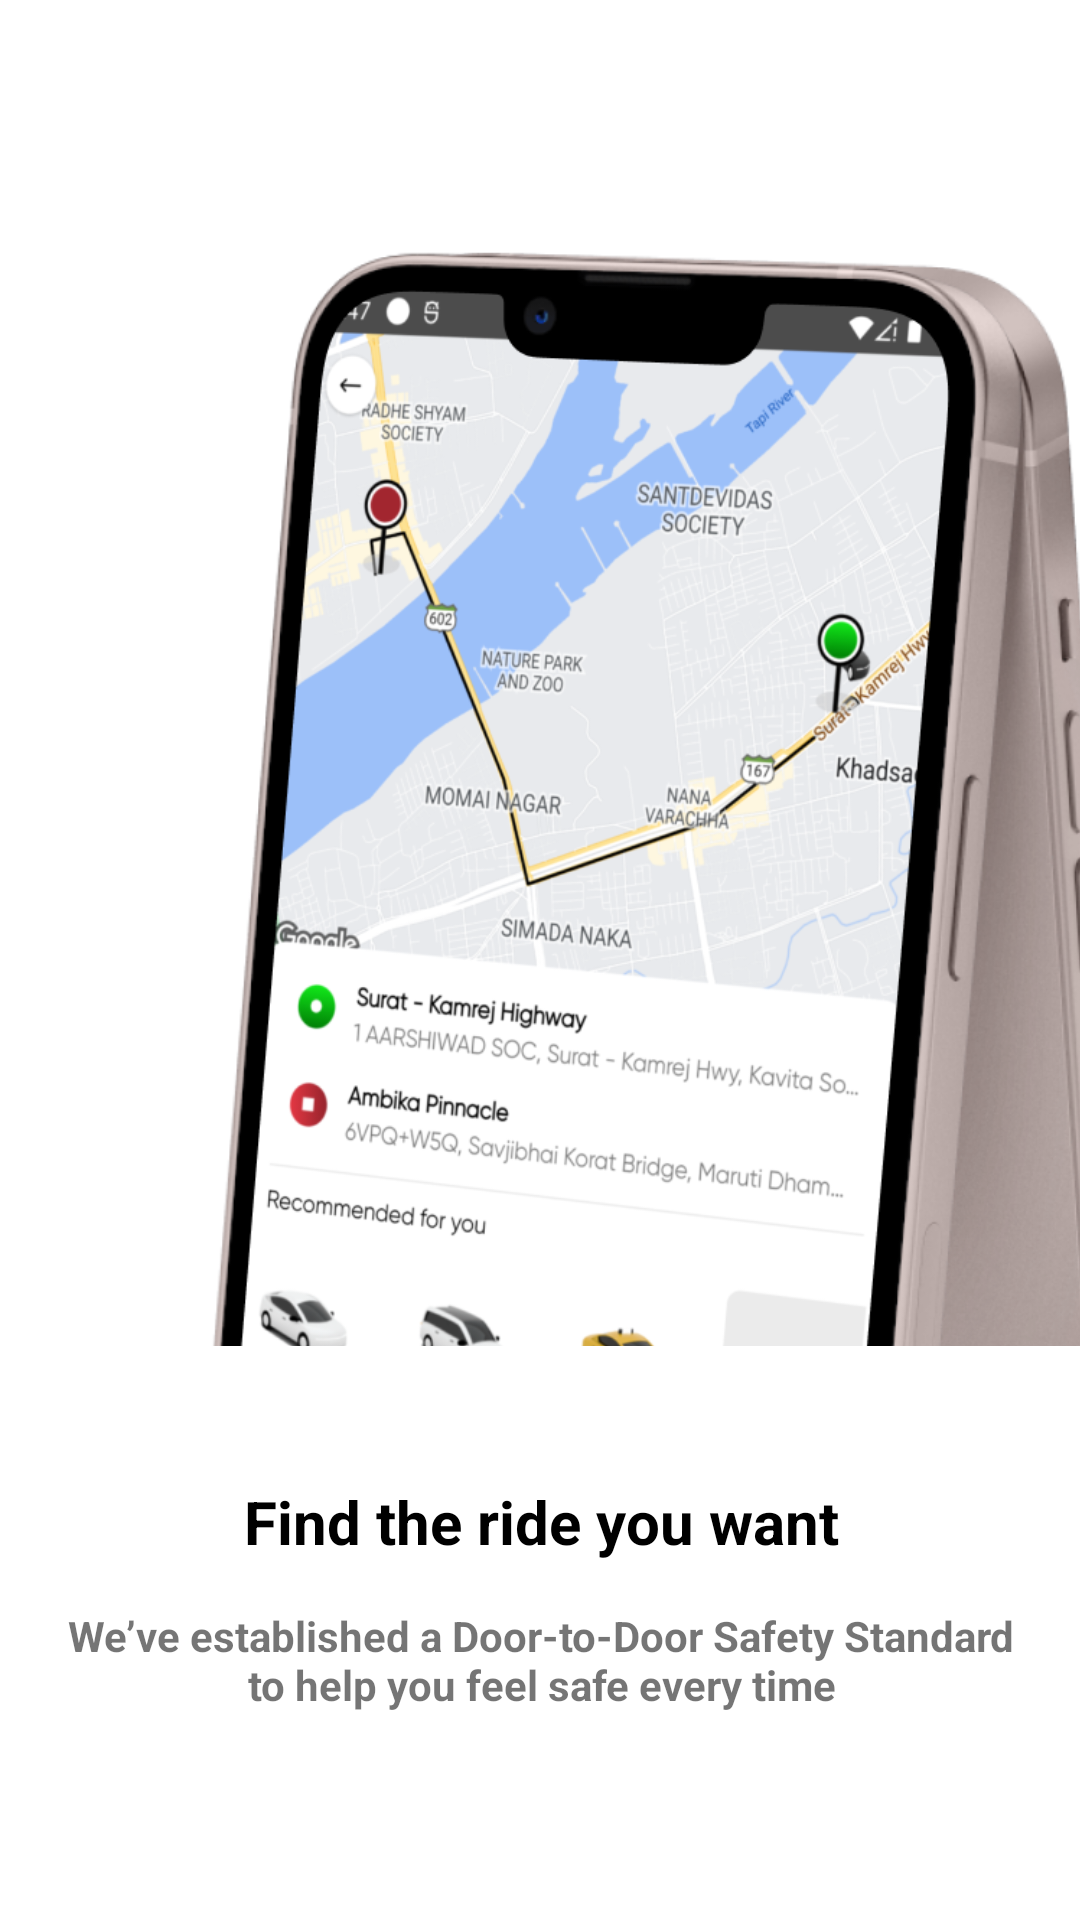

Produce the Android XML layout that renders to this screen, including the resource entries it uses.
<!-- AndroidManifest.xml: application theme Theme.UserApp -->
<!-- res/layout/fragment_info1.xml -->
<LinearLayout xmlns:android="http://schemas.android.com/apk/res/android"
    android:layout_width="match_parent"
    android:layout_height="match_parent"
    android:orientation="vertical">

    <LinearLayout
        android:layout_width="match_parent"
        android:layout_height="match_parent"
        android:layout_marginRight="-1dp"
        android:gravity="center"
        android:orientation="vertical">

        <LinearLayout
            android:layout_width="match_parent"
            android:layout_height="wrap_content"
            android:gravity="center"
            android:orientation="vertical">

            <RelativeLayout
                android:layout_width="match_parent"
                android:layout_height="wrap_content">

                <ImageView
                    android:layout_width="wrap_content"
                    android:layout_height="410dp"
                    android:layout_centerHorizontal="true"
                    android:src="@drawable/onboarding_one" />


            </RelativeLayout>
            <View
                android:layout_width="match_parent"
                android:layout_height="15dp" />
            <TextView
                android:layout_width="match_parent"
                android:layout_height="wrap_content"
                android:layout_marginLeft="15dp"
                android:layout_marginTop="5dp"
                android:layout_marginRight="15dp"
                style="@style/Font"
                android:gravity="center"
                android:padding="5dp"
                android:text="@string/one_a"
                android:textColor="@color/black"
                android:textSize="20dp"
                android:textStyle="bold" />

            <TextView
                android:layout_width="match_parent"
                android:layout_height="wrap_content"
                android:layout_marginLeft="15dp"
                android:layout_marginTop="5dp"
                android:layout_marginRight="15dp"
                android:textStyle="bold"
                android:gravity="center"
                android:padding="5dp"
                android:text="@string/one_b"
             />


            <View
                android:layout_width="match_parent"
                android:layout_height="5dp" />




        </LinearLayout>


    </LinearLayout>

</LinearLayout>
<!-- resources referenced by this layout -->
<resources>
  <color name="black">#FF000000</color>
  <!-- drawable onboarding_one: png bitmap (drawable, 329074 bytes) -->
  <string name="one_a">Find the ride you want</string>
  <string name="one_b">We’ve established a Door-to-Door Safety Standard to help you feel safe every time</string>
  <style name="Font">
          <item name="fontFamily">@font/gilroybold</item>
  
      </style>
  <style name="Theme.UserApp" parent="Theme.MaterialComponents.Light.DarkActionBar">
          
          <item name="windowActionBar">false</item>
          <item name="windowNoTitle">true</item>
          <item name="colorPrimary">@color/purple_500</item>
          <item name="colorPrimaryVariant">@color/purple_700</item>
          <item name="colorOnPrimary">@color/white</item>
          
          <item name="colorSecondary">@color/teal_200</item>
          <item name="colorSecondaryVariant">@color/teal_700</item>
          <item name="colorOnSecondary">@color/black</item>
          
          <item name="android:statusBarColor" tools:targetApi="l">?attr/colorPrimaryVariant</item>
  
          <item name="bottomSheetDialogTheme">@style/AppBottomSheetDialogTheme</item>
  
          <item name="fontFamily">@font/gilroyregular</item>
          
      </style>
  <color name="purple_500">#0C0C0C</color>
  <color name="purple_700">#4C4C4C</color>
  <color name="white">#FFFFFFFF</color>
  <color name="teal_200">#FFC107</color>
  <color name="teal_700">#FF018786</color>
  <style name="AppBottomSheetDialogTheme" parent="Theme.Design.Light.BottomSheetDialog">
          <item name="bottomSheetStyle">@style/AppModalStyle</item>
          <item name="fontFamily">@font/gilroyregular</item>
  
      </style>
  <style name="AppModalStyle" parent="Widget.Design.BottomSheet.Modal">
          <item name="android:background">@color/tranfarnt</item>
          <item name="fontFamily">@font/gilroyregular</item>
      </style>
  <color name="tranfarnt">#00D32A1E</color>
</resources>
